The GitHub repository igonzalezespi/TFG contains a labelled image folder "test-categorical" with 4 categories: altogrado, ascus, bajogrado, benign. Examples follow, each with its label.

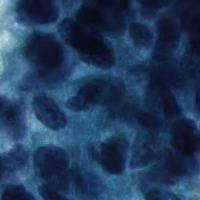
Label: altogrado

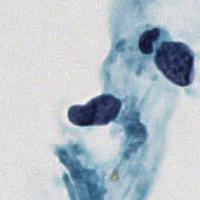
Label: bajogrado

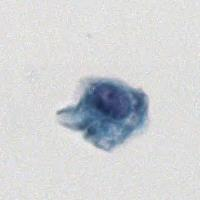
Label: benign

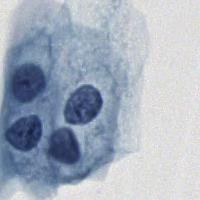
Label: ascus

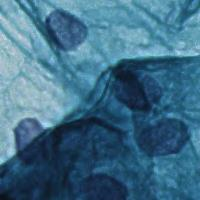
Label: benign

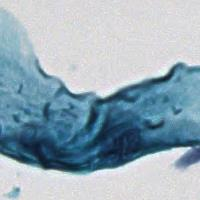
Label: benign
